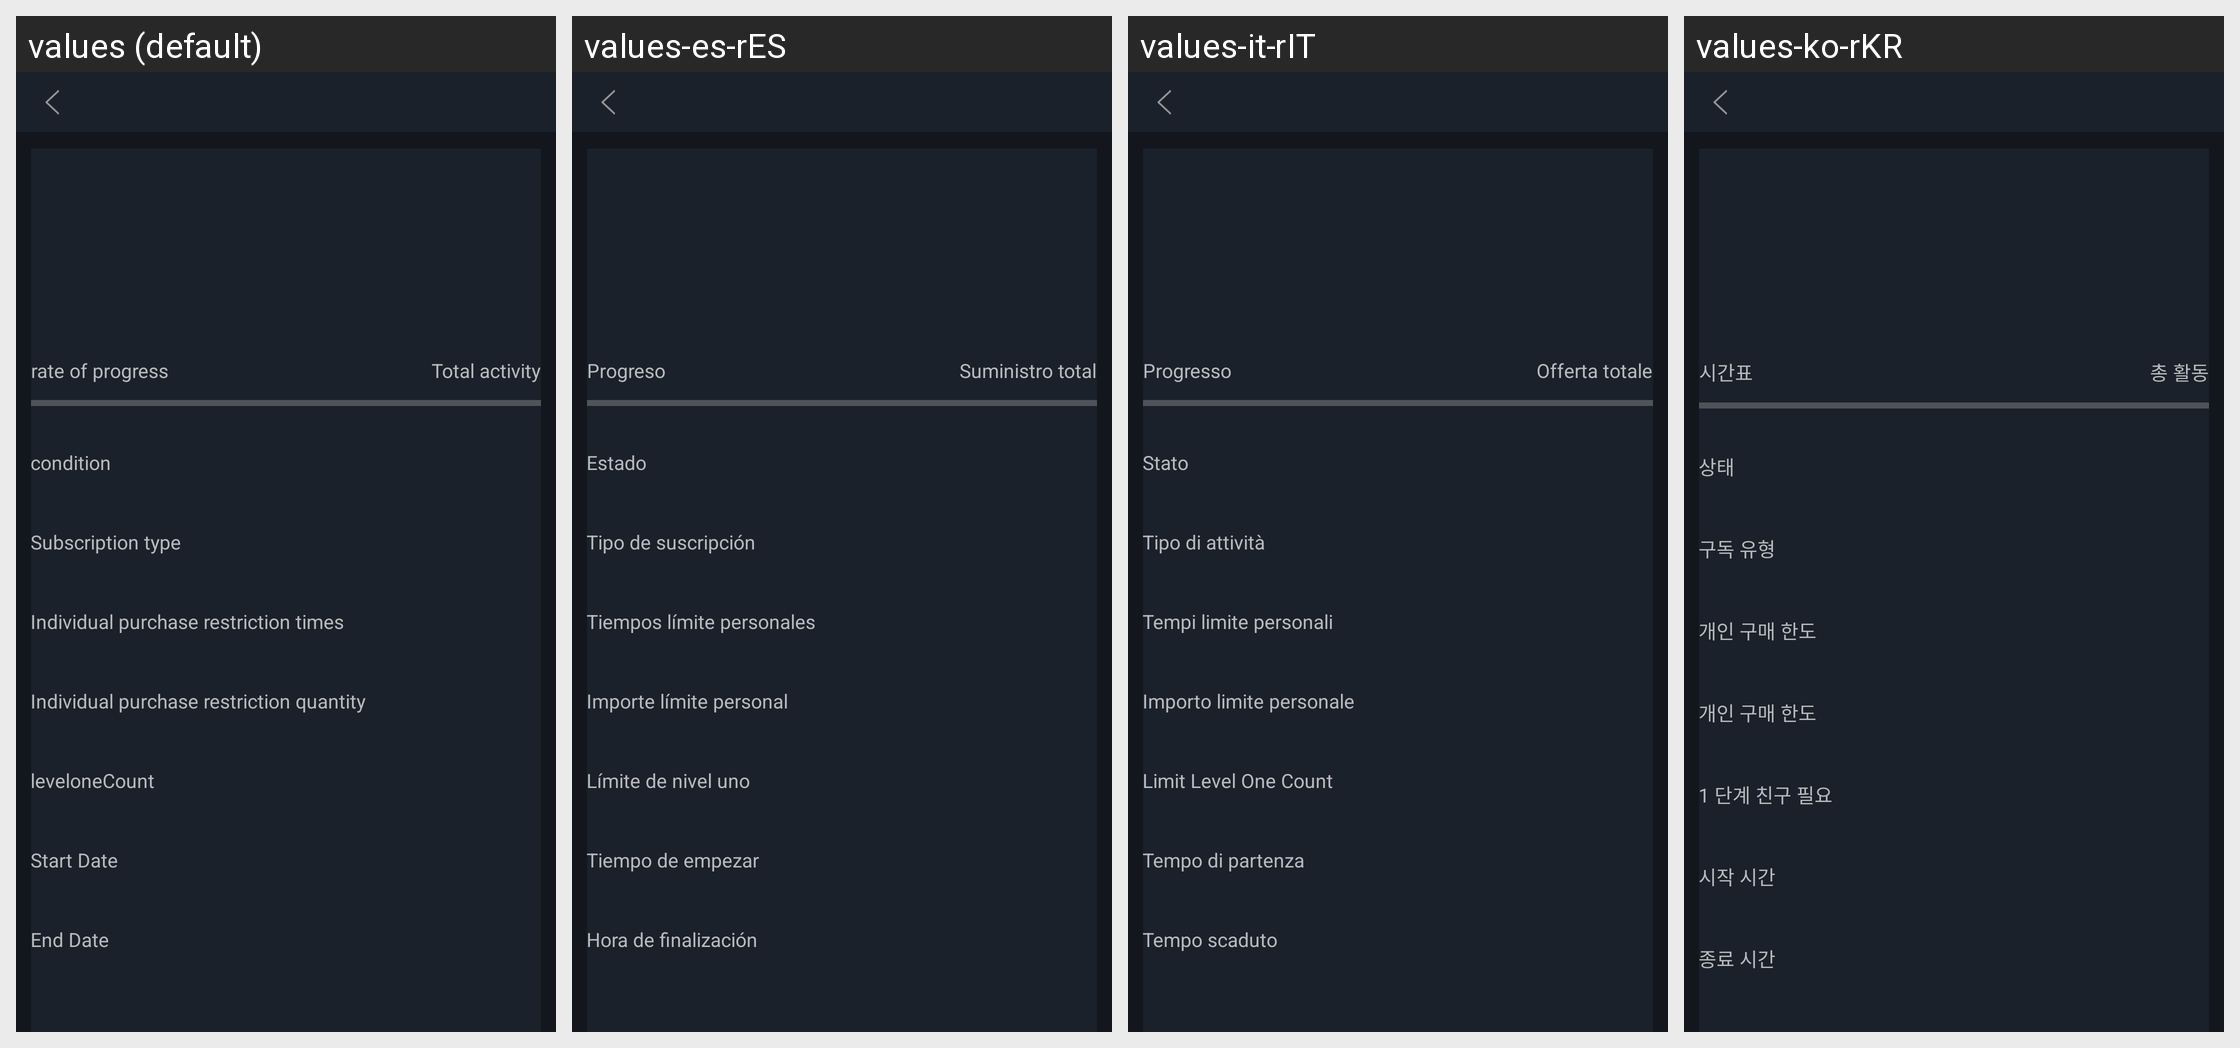

For this localized Android screen grid, give each drawn string resource with its value in every locale shown.
Android screen res/layout/activity_detail.xml rendered under 4 locales, left to right: values (default), values-es-rES, values-it-rIT, values-ko-rKR. Device: Nexus 5 (rendered at 1080×1920; each locale shown at half size, 540×960, under a caption strip naming it); theme AppTheme.StartingWindowTheme.
Other locales in the repository, not shown: values-de-rDE, values-en, values-fr-rFR, values-ja-rJP, values-pt-rPT, values-zh-rCN, values-zh-rMO, values-zh-rTW.
Strings drawn on this screen, with the default value and each locale's value (text and hints the layout hard-codes, and strings that could not be matched under every locale, appear in the picture but are not listed):

progress
  values: rate of progress
  values-es-rES: Progreso
  values-it-rIT: Progresso
  values-ko-rKR: 시간표

totalsupply
  values: Total activity
  values-es-rES: Suministro total
  values-it-rIT: Offerta totale
  values-ko-rKR: 총 활동

status
  values: condition
  values-es-rES: Estado
  values-it-rIT: Stato
  values-ko-rKR: 상태

activitytype
  values: Subscription type
  values-es-rES: Tipo de suscripción
  values-it-rIT: Tipo di attività
  values-ko-rKR: 구독 유형

limittimes
  values: Individual purchase restriction times
  values-es-rES: Tiempos límite personales
  values-it-rIT: Tempi limite personali
  values-ko-rKR: 개인 구매 한도

limitamount
  values: Individual purchase restriction quantity
  values-es-rES: Importe límite personal
  values-it-rIT: Importo limite personale
  values-ko-rKR: 개인 구매 한도

leveloneCount
  values: leveloneCount
  values-es-rES: Límite de nivel uno
  values-it-rIT: Limit Level One Count
  values-ko-rKR: 1 단계 친구 필요

star_time
  values: Start Date
  values-es-rES: Tiempo de empezar
  values-it-rIT: Tempo di partenza
  values-ko-rKR: 시작 시간

end_time
  values: End Date
  values-es-rES: Hora de finalización
  values-it-rIT: Tempo scaduto
  values-ko-rKR: 종료 시간
